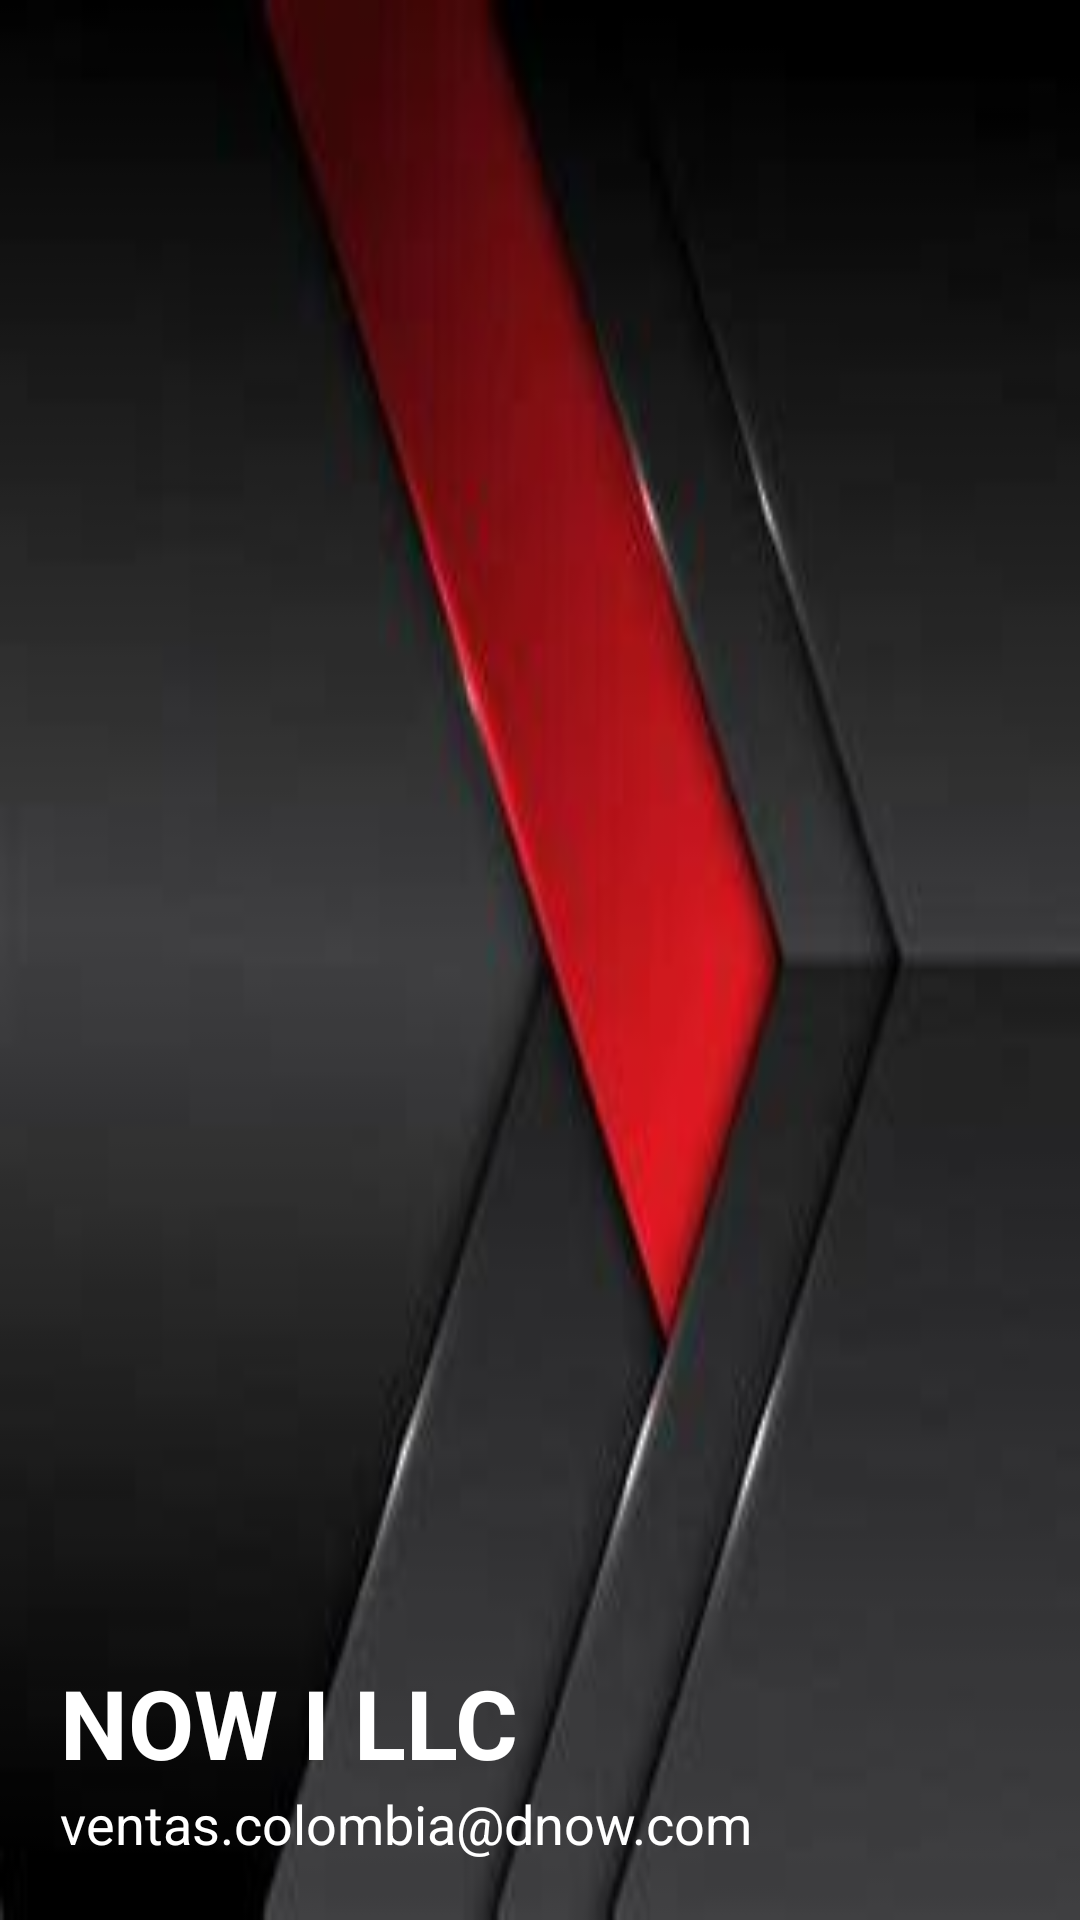

Layout XML and referenced resources for this Android screen:
<!-- AndroidManifest.xml: application theme Theme.NOWILLC -->
<!-- res/layout/header.xml -->
<?xml version="1.0" encoding="utf-8"?>
<LinearLayout xmlns:android="http://schemas.android.com/apk/res/android"
    android:layout_width="match_parent"
    android:layout_height="200dp"
    android:orientation="vertical"
    android:padding="20dp"
    android:background="@drawable/background_dnow"
    android:gravity="bottom">

    <TextView
        android:layout_width="wrap_content"
        android:layout_height="wrap_content"
        android:text="NOW I LLC"
        android:textColor="#fff"
        android:textSize="32dp"
        android:textStyle="bold" />

    <TextView
        android:layout_width="wrap_content"
        android:layout_height="wrap_content"
        android:text="ventas.colombia@dnow.com"
        android:textSize="18dp"
        android:textColor="#fff"/>
    </LinearLayout>
<!-- resources referenced by this layout -->
<resources>
  <!-- drawable background_dnow: jpg bitmap (drawable, 4179 bytes) -->
  <style name="Theme.NOWILLC" parent="Theme.MaterialComponents.DayNight.DarkActionBar">
          
          <item name="colorPrimary">#D4272E</item>
          <item name="colorPrimaryVariant">#535A5A</item>
          <item name="colorOnPrimary">@color/white</item>
          
          <item name="colorSecondary">@color/teal_200</item>
          <item name="colorSecondaryVariant">@color/teal_700</item>
          <item name="colorOnSecondary">@color/black</item>
          
          <item name="android:statusBarColor">?attr/colorPrimaryVariant</item>
          
      </style>
  <color name="white">#FFFFFFFF</color>
  <color name="teal_200">#FF03DAC5</color>
  <color name="teal_700">#FF018786</color>
  <color name="black">#FF000000</color>
</resources>
